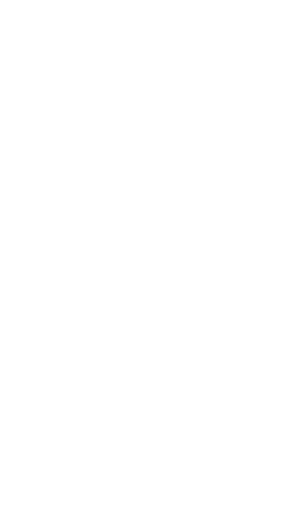
t = 0.00 s
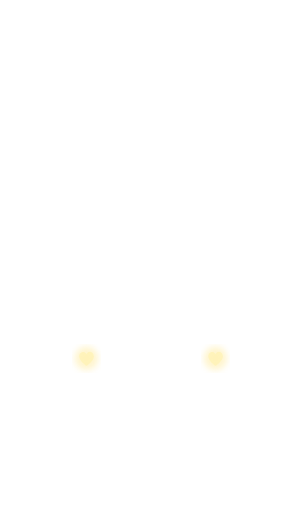
t = 0.48 s
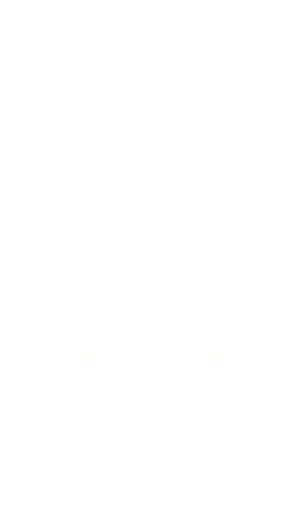
t = 0.88 s
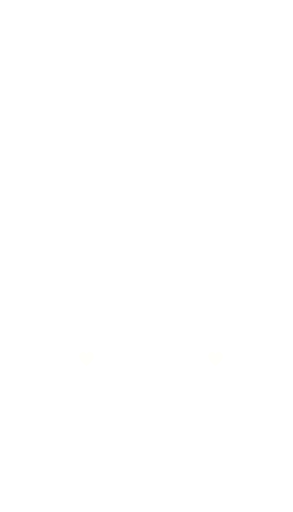
t = 1.60 s
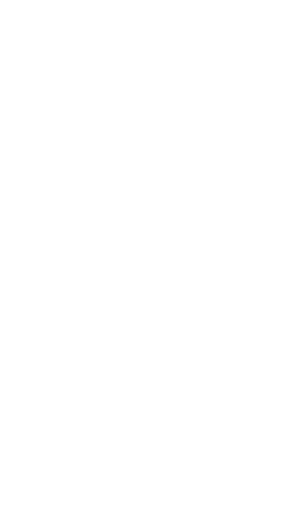
t = 2.05 s
t = 2.50 s: frame unchanged from t = 0.00 s, image omitted

The animated SVG that drew these frames (rendered in a browser with its animation timeline set to each time). Animation: 4 SMIL elements (animate=4); one cycle of 2.50 s.

<svg xmlns="http://www.w3.org/2000/svg" width="949" height="1657" viewBox="0 0 949 1657"><defs><filter id="blur"><feGaussianBlur stdDeviation="10"/></filter></defs><g transform="translate(280 1160)"><path d="M0 -14 C-9 -28 -29 -17 -22 0 C-16 15 0 25 0 25 C0 25 24 9 24 -6 C24 -21 7 -27 0 -14Z" fill="#fff9ca" opacity="0"><animate attributeName="opacity" values="0;0.85;0.15;0" keyTimes="0;0.16;0.28;1" dur="2.5s" fill="freeze"/></path><circle r="38" fill="#ffe78c" filter="url(#blur)" opacity="0"><animate attributeName="opacity" values="0;0.45;0;0" keyTimes="0;0.18;0.35;1" dur="2.5s" fill="freeze"/></circle></g><g transform="translate(698 1160)"><path d="M0 -14 C-9 -28 -29 -17 -22 0 C-16 15 0 25 0 25 C0 25 24 9 24 -6 C24 -21 7 -27 0 -14Z" fill="#fff9ca" opacity="0"><animate attributeName="opacity" values="0;0.85;0.15;0" keyTimes="0;0.16;0.28;1" dur="2.5s" fill="freeze"/></path><circle r="38" fill="#ffe78c" filter="url(#blur)" opacity="0"><animate attributeName="opacity" values="0;0.45;0;0" keyTimes="0;0.18;0.35;1" dur="2.5s" fill="freeze"/></circle></g></svg>
